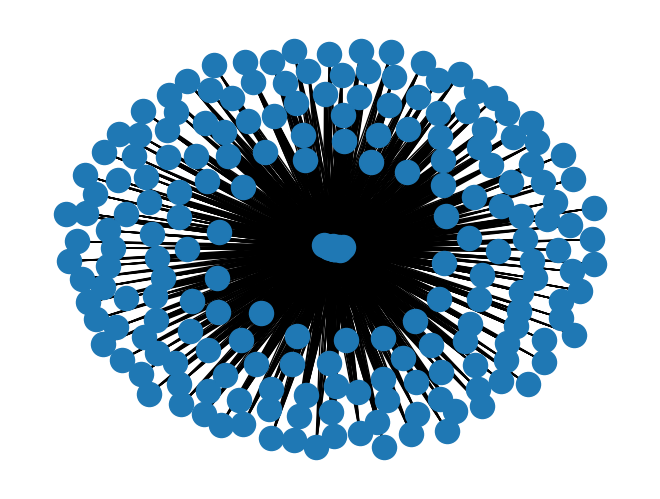

Write Python code to recreate this figure.

import networkx as nx
import random
import matplotlib.pyplot as plt


class Person:
    # set init parameters
    def __init__(self, id):
        # set default params
        self.id = id
        self.relationship_status = 'single'
        self.available_actions = {'commit':.5,'dump':.5}
        self.popularity = .5
        self.partner = -1 # if non-neg, then in relationship
        # set any randomizable or otherwise configurable parameters
        self.set_personality()

    def set_personality(self):
        PERSONALITY_TYPES = 100
        self.personality_type = random.randint(0,PERSONALITY_TYPES)

class DatingGame:
    # TODO to add attributes:
    # - networkx graph with people IDs
    # - list of all IDs within the population (maybe make this a dict since people might have statuses of being within or out)

    # set default parameters
    def __init__(self):
        # initialize graph
        graph = nx.Graph()
    
    # later can make a lot of this conditional, but for now randomly
    # initialize everything
    def __init__(self, args):
        # set parameters
        self.totaltimesteps = args['EpisodeInfo']['TotalTimesteps']
        self.gamestartprob = args['EpisodeInfo']['GameStartProbability']
        self.population = args['NetworkInfo']['Population']
        self.id_num = args['NetworkInfo']['cur_id_num']
        # create the network
        self.graph = nx.Graph()
        for i in range(self.population):
            # add new id to network
            self.graph.add_node(self.id_num)
            # populate node w/ person's attributes
            new_person = Person(self.id_num)
            node_attributes = {self.id_num: {'person_obj':new_person}}
            nx.set_node_attributes(self.graph, node_attributes)
            # incremenet id_num
            self.id_num += 1

    # set relationships randomly
    def set_relationships(self, init_degs):
        for node in self.graph.nodes:
            # randomly select {init_degs} to set neighbors
            if init_degs <= len([x for x in range(init_degs) if x not in self.graph.neighbors(node)]): # todo --> not great solution but whatever
                new_neighbors = random.sample([x for x in range(init_degs) if x not in self.graph.neighbors(node)], init_degs)
                for neighbor in new_neighbors:
                    # no self-loops
                    if neighbor != node:
                        # add edge to graph
                        self.graph.add_edge(node, neighbor)
                        # initialize relationship status
                        edge_attributes = {(node, neighbor):{'relationship':False,
                                                             'relationship_time':0}}
                        nx.set_edge_attributes(self.graph, edge_attributes)

    # returns True for compatible, False for no
    def is_compatible(self, node1, node2, threshold):
        pers_score1 = node1.personality_type #nx.get_node_attributes(self.graph, "person_obj")[node1].personality_type
        pers_score2 = node2.personality_type #nx.get_node_attributes(self.graph, "person_obj")[node2].personality_type
        if abs(pers_score1 - pers_score2) <= threshold:
            return True
        return False

    # run the episode
    def begin_episode(self):
        for timestep in range(self.totaltimesteps):
            print('timestep ', timestep, '...')
            for node in self.graph.nodes:
                node = nx.get_node_attributes(self.graph, "person_obj")[node]
                ### if node is NOT in a relationship
               # if nx.get_node_attributes(self.graph, "person_obj")[node].relationship_status == 'single':
                if node.relationship_status == 'single':
                    ### set up the pool of nodes that target node could date
                    dating_pool = [x for x in self.graph.neighbors(node.id)]
                    # if we're allowing for 2nd degree connections:
                    for neighbor in self.graph.neighbors(node.id):
                        dating_pool.extend(self.graph.neighbors(neighbor))
                    # remove duplicates
                    dating_pool = set(dating_pool)
                    ### find compatible potentials 
                    for candidate in dating_pool:
                        candidate = nx.get_node_attributes(self.graph, "person_obj")[candidate]
                        # first check for personality compatibility
                        if self.is_compatible(node, candidate, threshold=5):
                            # now check for probability of starting a relationship
                            if random.choices([True,False], weights=[self.gamestartprob,1-self.gamestartprob],k=1) == [True]:
                                # now let's see if the two get involved!
                                node_commit = False
                                candidate_commit = False
                                if random.choices([True,False], weights=[node.available_actions['commit'],node.available_actions['dump']],k=1) == [True]:
                                    node_commit = True
                                if random.choices([True,False], weights=[candidate.available_actions['commit'],candidate.available_actions['dump']],k=1) == [True]:
                                    candidate_commit = True
                                # if both commit, (1) date; (2) increase their probs of committing again
                                if node_commit and candidate_commit:
                                    # update relationship
                                    node.relationship_status = 'relationship'
                                    node.partner = candidate.id
                                    candidate.relationship_status = 'relationship'
                                    candidate.partner = node.id
                                    edge_attributes = {(node, candidate):{'relationship':True,
                                                                        'relationship_time':1}}
                                    nx.set_edge_attributes(self.graph, edge_attributes) # TODO double check this overwrites
                                    
                                    # update strategies
                                    node.available_actions['commit'] = (1 - node.available_actions['commit'])/2 + node.available_actions['commit'] # TODO --> maybe make this a function of relationship_time?
                                    node.available_actions['dump'] = 1 - node.available_actions['commit']
                                    candidate.available_actions['commit'] = (1 - candidate.available_actions['commit'])/2 + candidate.available_actions['commit'] # TODO --> maybe make this a function of relationship_time?
                                    candidate.available_actions['dump'] = 1 - candidate.available_actions['commit']
                                # if one commits and one dumps, (1) decrease committers' prob of committing 
                                if node_commit and not candidate_commit:
                                    # update strategies
                                    node.available_actions['commit'] = node.available_actions['commit'] - (1 - node.available_actions['commit'])/4 # TODO --> maybe make this a function of relationship_time?
                                    node.available_actions['dump'] = 1 - node.available_actions['commit']
                                if not node_commit and candidate_commit:
                                    # update strategies
                                    candidate.available_actions['commit'] = candidate.available_actions['commit'] - (1 - candidate.available_actions['commit'])/4 # TODO --> maybe make this a function of relationship_time?
                                    candidate.available_actions['dump'] = 1 - candidate.available_actions['commit']
                                # if both dump, do nothing
                else:
                    # get partner and then determine if they commit again, or dump
                    partner = nx.get_node_attributes(self.graph, "person_obj")[node.partner]
                    node_commit = False
                    partner_commit = False
                    if random.choices([True,False], weights=[node.available_actions['commit'],node.available_actions['dump']],k=1) == [True]:
                        node_commit = True
                    if random.choices([True,False], weights=[partner.available_actions['commit'],partner.available_actions['dump']],k=1) == [True]:
                        partner_commit = True
                    # update strategies accordingly
                    if node_commit and partner_commit:
                        node.available_actions['commit'] = (1 - node.available_actions['commit'])/2 + node.available_actions['commit'] # TODO --> maybe make this a function of relationship_time?
                        node.available_actions['dump'] = 1 - node.available_actions['commit']
                        partner.available_actions['commit'] = (1 - partner.available_actions['commit'])/2 + partner.available_actions['commit'] # TODO --> maybe make this a function of relationship_time?
                        partner.available_actions['dump'] = 1 - partner.available_actions['commit']
                    # if one commits and one dumps, (1) decrease committers' prob of committing 
                    if node_commit and not partner_commit:
                        # update strategies
                        node.available_actions['commit'] = node.available_actions['commit'] - (1 - node.available_actions['commit'])/4 # TODO --> maybe make this a function of relationship_time?
                        node.available_actions['dump'] = 1 - node.available_actions['commit']
                    if not node_commit and partner_commit:
                        # update strategies
                        candidate.available_actions['commit'] = candidate.available_actions['commit'] - (1 - candidate.available_actions['commit'])/4 # TODO --> maybe make this a function of relationship_time?
                        candidate.available_actions['dump'] = 1 - candidate.available_actions['commit']
        # visualize end graph
        nx.draw(self.graph)
        plt.show()

def main():
    # initialize the game
    args = { 'NetworkInfo':
                {'Population': 200,
                'cur_id_num': 0},
        'EpisodeInfo': {
            'TotalTimesteps':100,
            'GameStartProbability':.7
        }
    }
    new_game = DatingGame(args)
    # initialize relationship
    new_game.set_relationships(init_degs=10)
    # begin the game!
    new_game.begin_episode()



if __name__=='__main__':
    main()
